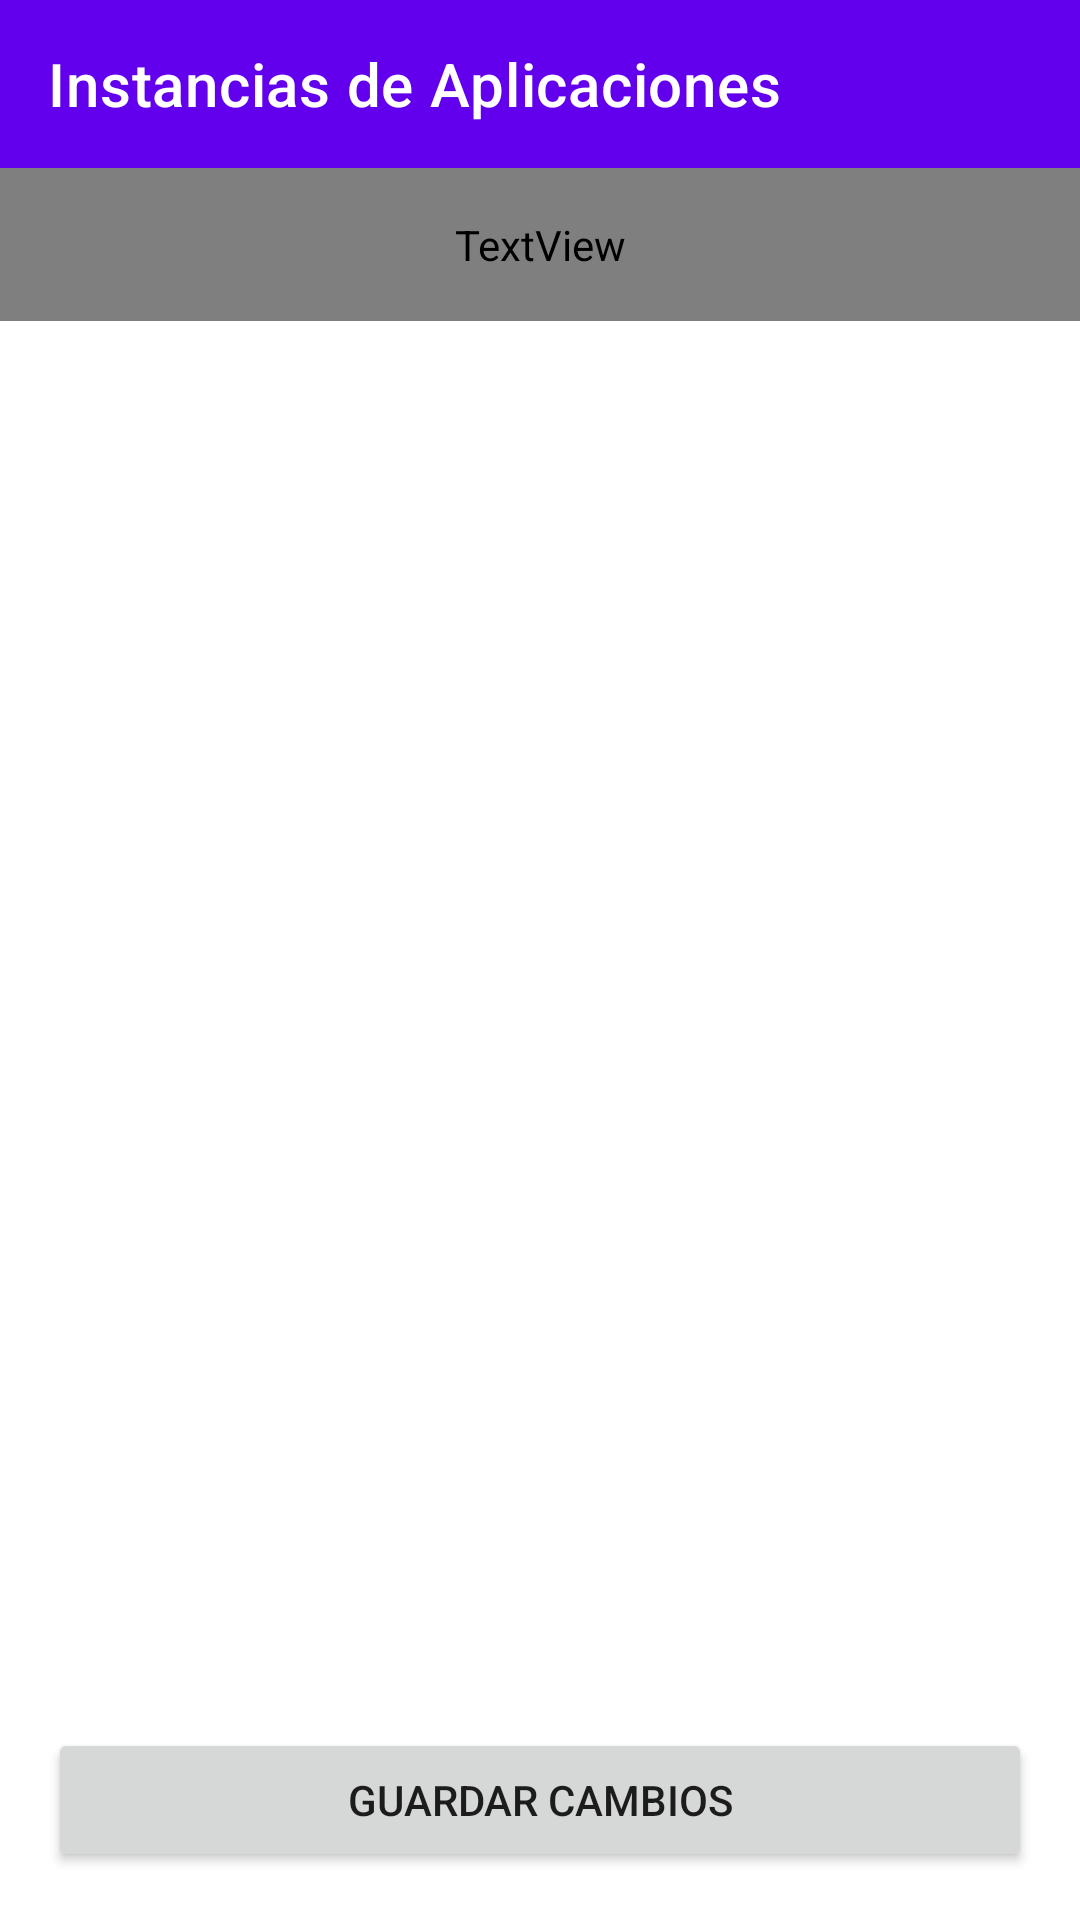

Reconstruct the res/layout file that produces this screen, plus the resources it refers to.
<!-- AndroidManifest.xml: application theme Theme.YapeNotifier -->
<!-- res/layout/activity_app_instances.xml -->
<?xml version="1.0" encoding="utf-8"?>
<androidx.constraintlayout.widget.ConstraintLayout xmlns:android="http://schemas.android.com/apk/res/android"
    xmlns:app="http://schemas.android.com/apk/res-auto"
    xmlns:tools="http://schemas.android.com/tools"
    android:layout_width="match_parent"
    android:layout_height="match_parent"
    tools:context=".ui.AppInstancesActivity">

    <com.google.android.material.appbar.AppBarLayout
        android:id="@+id/appBarLayout"
        android:layout_width="match_parent"
        android:layout_height="wrap_content"
        app:layout_constraintEnd_toEndOf="parent"
        app:layout_constraintStart_toStartOf="parent"
        app:layout_constraintTop_toTopOf="parent">

        <com.google.android.material.appbar.MaterialToolbar
            android:id="@+id/toolbar"
            android:layout_width="match_parent"
            android:layout_height="?attr/actionBarSize"
            android:background="?attr/colorPrimary"
            app:title="Instancias de Aplicaciones"
            app:titleTextColor="?attr/colorOnPrimary" />
    </com.google.android.material.appbar.AppBarLayout>

    <TextView
        android:id="@+id/tvDescription"
        android:layout_width="0dp"
        android:layout_height="wrap_content"
        android:text="Detecta y nombra las instancias duales de aplicaciones en tu dispositivo. Esto te ayudará a identificar mejor las notificaciones de pago."
        android:textSize="14sp"
        android:textColor="?attr/colorOnSurfaceVariant"
        android:padding="16dp"
        app:layout_constraintEnd_toEndOf="parent"
        app:layout_constraintStart_toStartOf="parent"
        app:layout_constraintTop_toBottomOf="@+id/appBarLayout" />

    <androidx.recyclerview.widget.RecyclerView
        android:id="@+id/rvAppInstances"
        android:layout_width="0dp"
        android:layout_height="0dp"
        android:padding="8dp"
        app:layout_constraintBottom_toTopOf="@+id/btnSave"
        app:layout_constraintEnd_toEndOf="parent"
        app:layout_constraintStart_toStartOf="parent"
        app:layout_constraintTop_toBottomOf="@+id/tvDescription"
        tools:listitem="@layout/item_app_instance" />

    <Button
        android:id="@+id/btnSave"
        android:layout_width="0dp"
        android:layout_height="wrap_content"
        android:text="Guardar Cambios"
        android:layout_margin="16dp"
        app:layout_constraintBottom_toBottomOf="parent"
        app:layout_constraintEnd_toEndOf="parent"
        app:layout_constraintStart_toStartOf="parent" />

    <ProgressBar
        android:id="@+id/progressBar"
        android:layout_width="wrap_content"
        android:layout_height="wrap_content"
        android:visibility="gone"
        app:layout_constraintBottom_toBottomOf="parent"
        app:layout_constraintEnd_toEndOf="parent"
        app:layout_constraintStart_toStartOf="parent"
        app:layout_constraintTop_toTopOf="parent" />

    <TextView
        android:id="@+id/tvError"
        android:layout_width="0dp"
        android:layout_height="wrap_content"
        android:text=""
        android:textSize="14sp"
        android:textColor="@android:color/holo_red_dark"
        android:visibility="gone"
        android:padding="16dp"
        android:gravity="center"
        app:layout_constraintBottom_toTopOf="@+id/btnSave"
        app:layout_constraintEnd_toEndOf="parent"
        app:layout_constraintStart_toStartOf="parent" />

    <TextView
        android:id="@+id/tvEmpty"
        android:layout_width="0dp"
        android:layout_height="wrap_content"
        android:text="No se encontraron instancias de aplicaciones"
        android:textSize="16sp"
        android:textColor="?attr/colorOnSurfaceVariant"
        android:visibility="gone"
        android:gravity="center"
        android:padding="32dp"
        app:layout_constraintBottom_toBottomOf="parent"
        app:layout_constraintEnd_toEndOf="parent"
        app:layout_constraintStart_toStartOf="parent"
        app:layout_constraintTop_toBottomOf="@+id/tvDescription" />

</androidx.constraintlayout.widget.ConstraintLayout>
<!-- res/layout/item_app_instance.xml (included above) -->
<?xml version="1.0" encoding="utf-8"?>
<com.google.android.material.card.MaterialCardView xmlns:android="http://schemas.android.com/apk/res/android"
    xmlns:app="http://schemas.android.com/apk/res-auto"
    android:layout_width="match_parent"
    android:layout_height="wrap_content"
    android:layout_margin="8dp"
    app:cardCornerRadius="8dp"
    app:cardElevation="2dp">

    <LinearLayout
        android:layout_width="match_parent"
        android:layout_height="wrap_content"
        android:orientation="vertical"
        android:padding="16dp">

        <TextView
            android:id="@+id/tvPackageName"
            android:layout_width="match_parent"
            android:layout_height="wrap_content"
            android:text="com.example.app"
            android:textSize="16sp"
            android:textStyle="bold"
            android:textColor="?attr/colorOnSurface" />

        <TextView
            android:id="@+id/tvAndroidUserId"
            android:layout_width="match_parent"
            android:layout_height="wrap_content"
            android:text="Usuario Android: 0"
            android:textSize="14sp"
            android:textColor="?attr/colorOnSurfaceVariant"
            android:layout_marginTop="4dp" />

        <com.google.android.material.textfield.TextInputLayout
            android:id="@+id/tilInstanceLabel"
            android:layout_width="match_parent"
            android:layout_height="wrap_content"
            android:hint="Nombre personalizado"
            android:layout_marginTop="12dp"
            app:hintEnabled="true">

            <com.google.android.material.textfield.TextInputEditText
                android:id="@+id/etInstanceLabel"
                android:layout_width="match_parent"
                android:layout_height="wrap_content"
                android:inputType="text"
                android:maxLines="1"
                android:imeOptions="actionDone" />
        </com.google.android.material.textfield.TextInputLayout>

    </LinearLayout>

</com.google.android.material.card.MaterialCardView>
<!-- resources referenced by this layout -->
<resources>
  <style name="Theme.YapeNotifier" parent="Theme.MaterialComponents.DayNight.DarkActionBar">
          <item name="colorPrimary">@color/purple_500</item>
          <item name="colorPrimaryVariant">@color/purple_700</item>
          <item name="colorOnPrimary">@color/white</item>
          <item name="colorSecondary">@color/teal_200</item>
          <item name="colorSecondaryVariant">@color/teal_700</item>
          <item name="colorOnSecondary">@color/black</item>
          <item name="android:statusBarColor">?attr/colorPrimaryVariant</item>
      </style>
  <color name="purple_500">#FF6200EE</color>
  <color name="purple_700">#FF3700B3</color>
  <color name="white">#FFFFFFFF</color>
  <color name="teal_200">#FF03DAC5</color>
  <color name="teal_700">#FF018786</color>
  <color name="black">#FF000000</color>
</resources>
